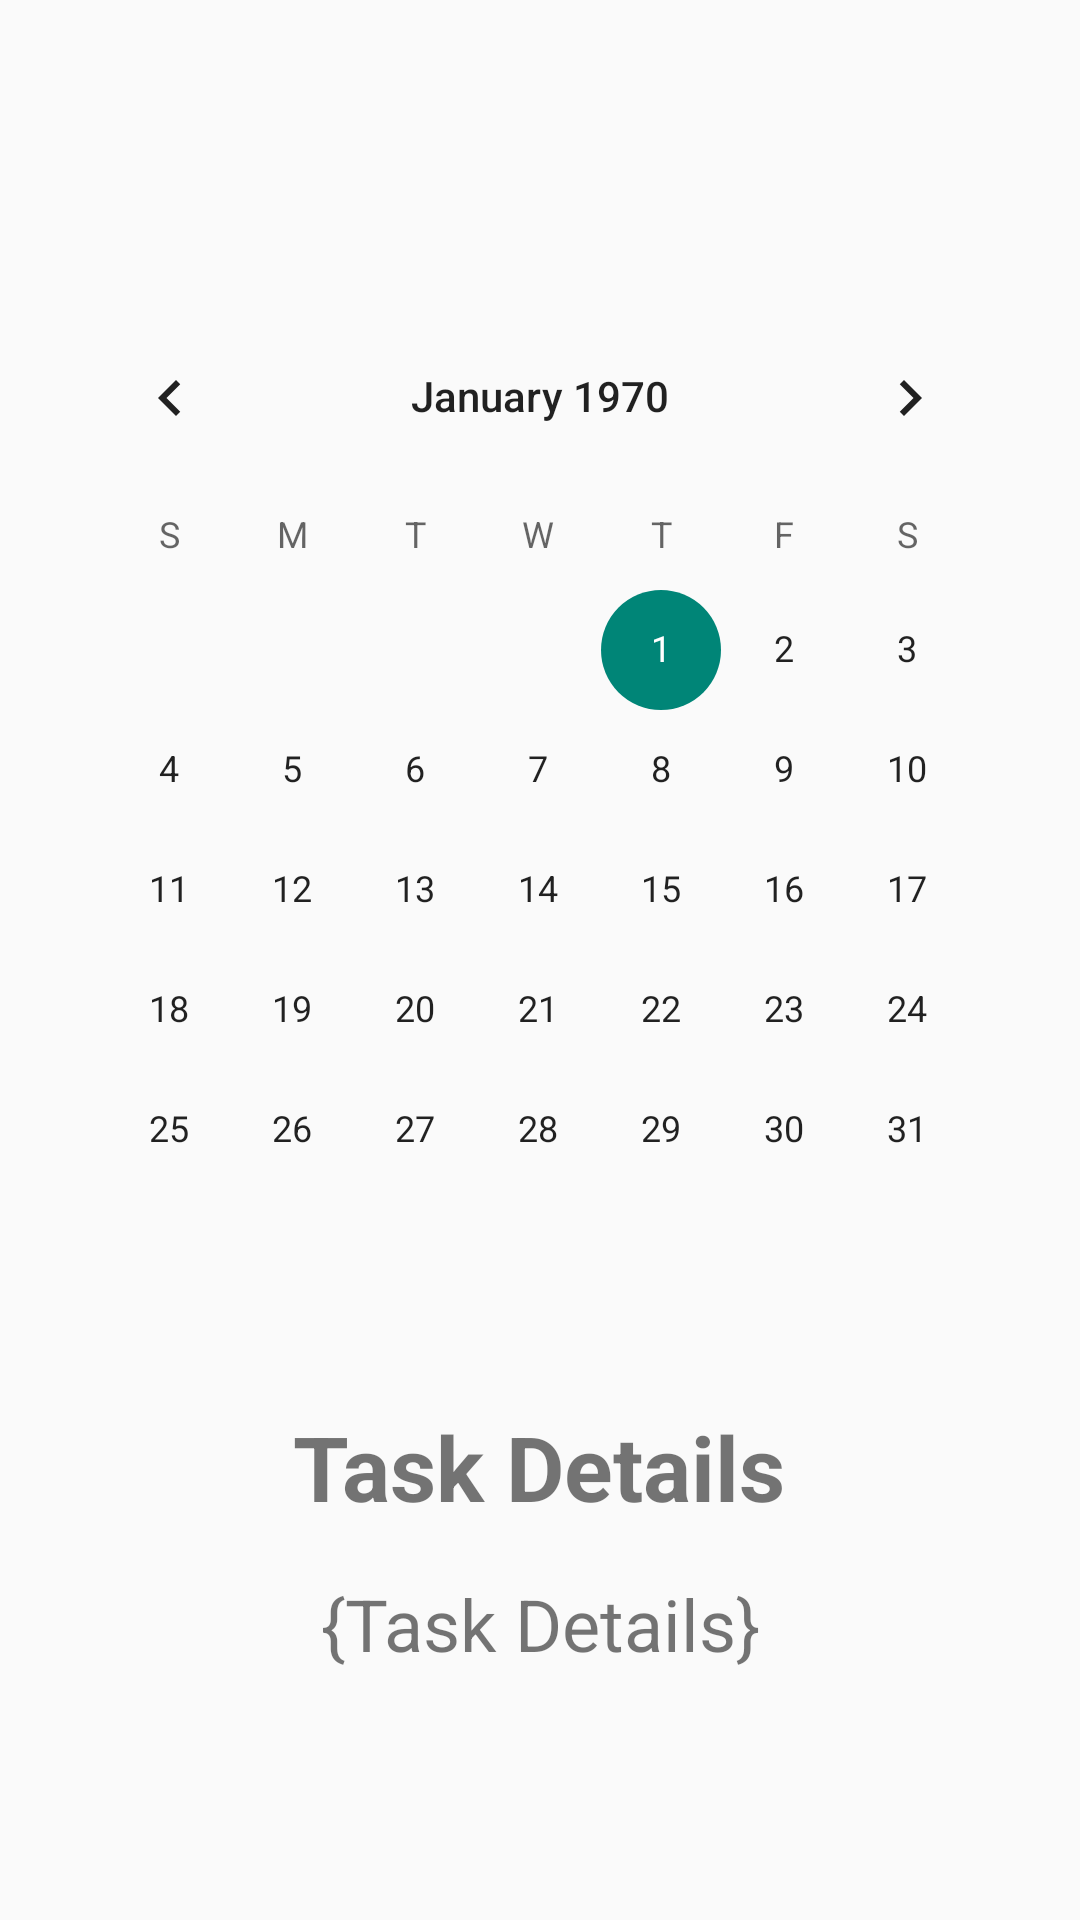

Reconstruct the res/layout file that produces this screen, plus the resources it refers to.
<!-- AndroidManifest.xml: application theme Theme.D424_Task_Management_App -->
<!-- res/layout/activity_calendar_view.xml -->
<?xml version="1.0" encoding="utf-8"?>
<androidx.constraintlayout.widget.ConstraintLayout xmlns:android="http://schemas.android.com/apk/res/android"
    android:layout_width="match_parent"
    android:layout_height="match_parent">

    <LinearLayout
        android:layout_width="match_parent"
        android:layout_height="match_parent"
        android:orientation="vertical"
        android:gravity="center">

        <CalendarView
            android:id="@+id/calendarView"
            android:layout_width="match_parent"
            android:layout_height="wrap_content"
            android:layout_margin="16dp" />
        <TextView
            android:layout_width="wrap_content"
            android:layout_height="wrap_content"
            android:text="Task Details"
            android:textSize="30sp"
            android:textStyle="bold"
            android:gravity="center"
            android:layout_marginTop="16dp" />
        <ScrollView
            android:layout_width="wrap_content"
            android:layout_height="wrap_content"
            android:layout_marginTop="16dp">
            <TextView
                android:id="@+id/taskDetails"
                android:layout_width="wrap_content"
                android:layout_height="wrap_content"
                android:text="{Task Details}"
                android:textSize="24sp"
                android:gravity="center"/>
        </ScrollView>
    </LinearLayout>

</androidx.constraintlayout.widget.ConstraintLayout>
<!-- resources referenced by this layout -->
<resources>
  <style name="Theme.D424_Task_Management_App" parent="Base.Theme.D424_Task_Management_App" />
  <style name="Base.Theme.D424_Task_Management_App" parent="Theme.AppCompat.Light">
          
          
      </style>
</resources>
